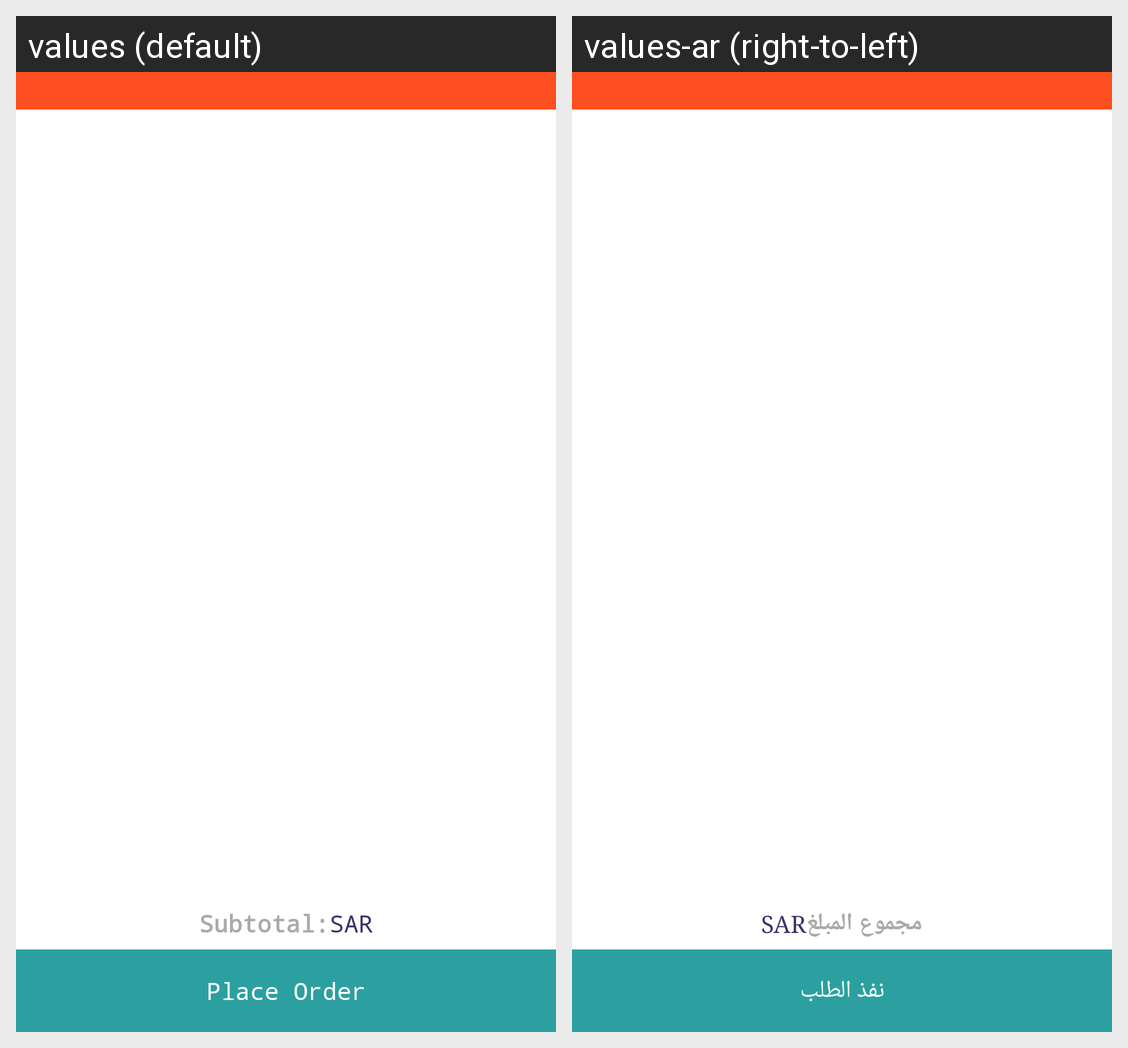

For this localized Android screen grid, give each drawn string resource with its value in every locale shown.
Android screen res/layout/fragment_cart_list.xml rendered under 2 locales, left to right: values (default), values-ar (right-to-left). Device: Nexus 5 (rendered at 1080×1920; each locale shown at half size, 540×960, under a caption strip naming it); theme AppTheme.
Strings drawn on this screen, with the default value and each locale's value (text and hints the layout hard-codes, and strings that could not be matched under every locale, appear in the picture but are not listed):

total_amount
  values: Subtotal:
  values-ar: مجموع المبلغ

sar
  values: SAR
  values-ar: SAR

place_order
  values: Place Order
  values-ar: نفذ الطلب
